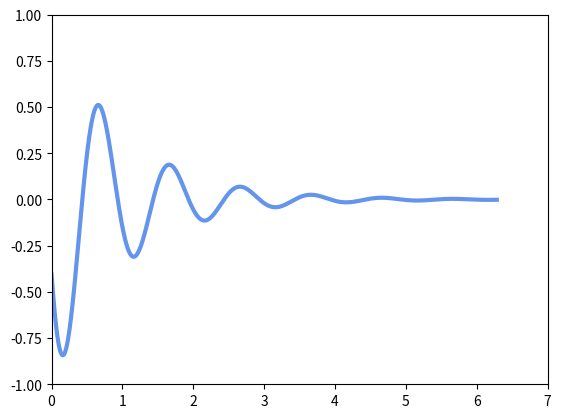

Recreate this plot in Python. (Note: this script raises an exception after producing the figure.)
import matplotlib.pyplot as plt
import numpy as np

from matplotlib.animation import FuncAnimation

fig, ax = plt.subplots(1, 1)

x = np.linspace(0, 2*np.pi, 5000)
y = np.exp(-x) * np.cos(2*np.pi*x)
line, = ax.plot(x, y, color="cornflowerblue", lw=3)
ax.set_xlim(0.0, 7.0)
ax.set_ylim(-1.0, 1.0)

# to clear current frame
def init():
	line.set_ydata([np.nan]*len(x))
	return line,

# to update the data
def animate(data):
	line.set_ydata(np.exp(-x)*np.cos(2*np.pi*x+float(data)/100))
	return line,

# to call class FuncAnimation which connects animate and init
ani = FuncAnimation(fig, animate, init_func=init, frames=200, interval=2, blit=True)

# to save the animation
ani.save("mymovie.mp4", fps=20, writer="ffmpeg")

plt.show()